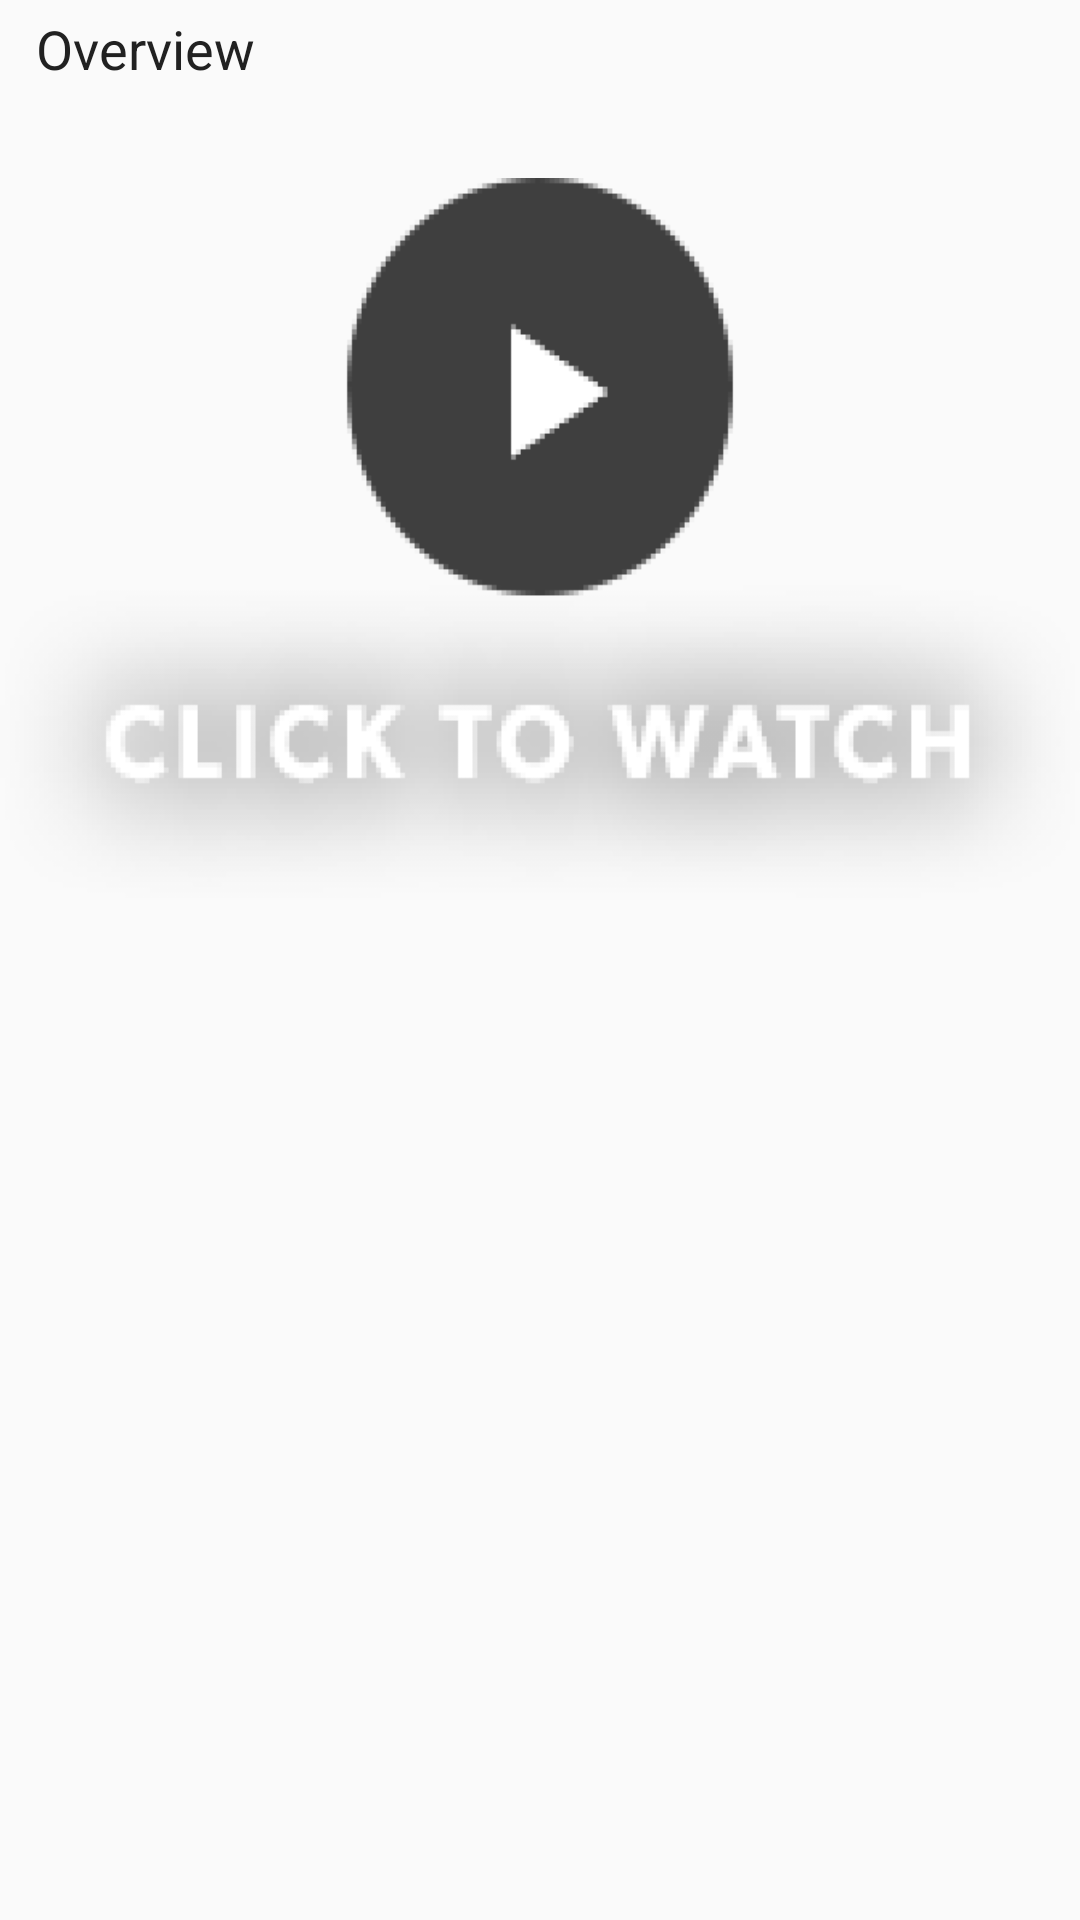

The Android layout XML behind this screen, and the referenced resources:
<!-- AndroidManifest.xml: application theme AppTheme -->
<!-- res/layout/layout_overview_segment.xml -->
<?xml version="1.0" encoding="utf-8"?>
<androidx.constraintlayout.widget.ConstraintLayout xmlns:android="http://schemas.android.com/apk/res/android"
    xmlns:app="http://schemas.android.com/apk/res-auto"
    xmlns:tools="http://schemas.android.com/tools"
    android:layout_width="match_parent"
    android:layout_height="match_parent"
    tools:ignore="MissingClass">

    
    <ImageView
        android:layout_marginTop="@dimen/detail_activity_layout_banner_margin_top"
        android:id="@+id/detail_activity_backdrop_second_image_id"
        style="@style/segment_poster_style_image"
        android:background="@drawable/watch_video_click"
        android:contentDescription="@string/content_description_poster"
        app:layout_constraintTop_toBottomOf="@+id/linearLayout"
        tools:ignore="MissingConstraints" />

    <LinearLayout
        android:id="@+id/linearLayout"
        android:layout_width="match_parent"
        android:layout_height="wrap_content"
        android:orientation="vertical"
        android:padding="@dimen/detail_activity_overview_padding"
        tools:ignore="MissingConstraints">

        <TextView style="@style/segment_details_overview_label_tv_style" />

        <TextView
            android:id="@+id/detail_activity_overview_text_id"
            style="@style/segment_details_overview_descr_tv_style"
            tools:text="Lorem ipsum dolor sit amet, consectetur adipiscing elit. Nam in libero tincidunt, finibus dolor non, tristique ligula. Cras sit amet scelerisque dui, quis hendrerit quam. Curabitur eu sollicitudin sapien. Donec sagittis nulla lorem." />
    </LinearLayout>
</androidx.constraintlayout.widget.ConstraintLayout>
<!-- resources referenced by this layout -->
<resources>
  <dimen name="detail_activity_layout_banner_margin_top">8dp</dimen>
  <dimen name="detail_activity_overview_padding">4dp</dimen>
  <!-- drawable watch_video_click: png bitmap (drawable-hdpi, 20836 bytes) -->
  <string name="content_description_poster">Poster</string>
  <style name="segment_details_overview_descr_tv_style">
          <item name="android:layout_width">wrap_content</item>
          <item name="android:layout_height">wrap_content</item>
          <item name="android:layout_marginLeft">@dimen/detail_activity_overview_text_margin_left
          </item>
          <item name="android:layout_marginRight">@dimen/detail_activity_overview_text_margin_right
          </item>
      </style>
  <style name="segment_details_overview_label_tv_style">
          <item name="android:layout_width">wrap_content</item>
          <item name="android:layout_height">wrap_content</item>
          <item name="android:layout_marginLeft">@dimen/detail_activity_overview_text_margin_left
          </item>
          <item name="android:text">@string/overview_label</item>
          <item name="android:textAppearance">@style/TextAppearance.AppCompat.Medium</item>
          <item name="android:textColor">@color/colorPrimary</item>
      </style>
  <style name="segment_poster_style_image">
          <item name="android:layout_width">match_parent</item>
          <item name="android:layout_height">@dimen/detail_activity_poster_height</item>
          <item name="android:scaleType">centerCrop</item>
          <item name="android:fitsSystemWindows">true</item>
      </style>
  <style name="AppTheme" parent="Theme.AppCompat.Light.NoActionBar">
          <item name="android:textColor">#000</item>
          
          <item name="android:homeAsUpIndicator">@drawable/ic_arrow_back_white_18dp</item>
          <item name="android:fitsSystemWindows">true</item>
          <item name="colorPrimary">@color/colorPrimary</item>
          <item name="colorPrimaryDark">@color/colorPrimaryDark</item>
          <item name="colorAccent">@color/colorAccent</item>
          <item name="preferenceTheme">@style/PreferenceThemeOverlay</item>
      </style>
  <dimen name="detail_activity_overview_text_margin_left">8dp</dimen>
  <dimen name="detail_activity_overview_text_margin_right">8dp</dimen>
  <string name="overview_label">Overview</string>
  <color name="colorPrimary">#212121</color>
  <dimen name="detail_activity_poster_height">240dp</dimen>
  <!-- drawable ic_arrow_back_white_18dp: png bitmap (drawable-hdpi, 817 bytes) -->
  <color name="colorPrimaryDark">#000</color>
  <color name="colorAccent">#FF8F00</color>
</resources>
